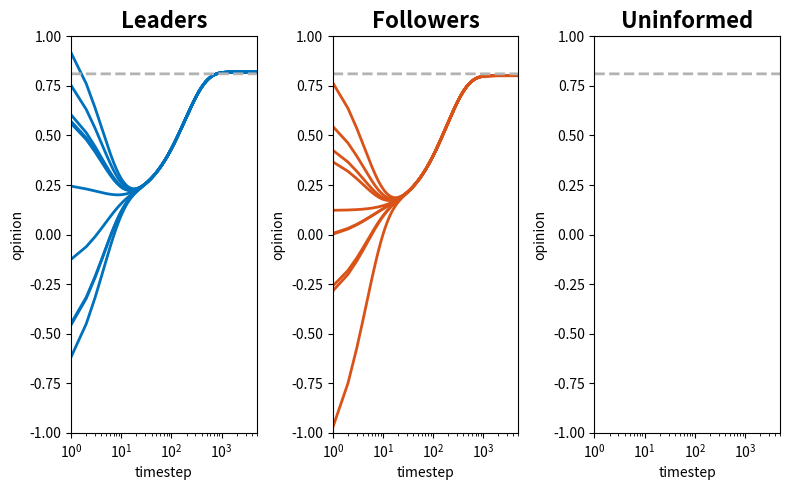
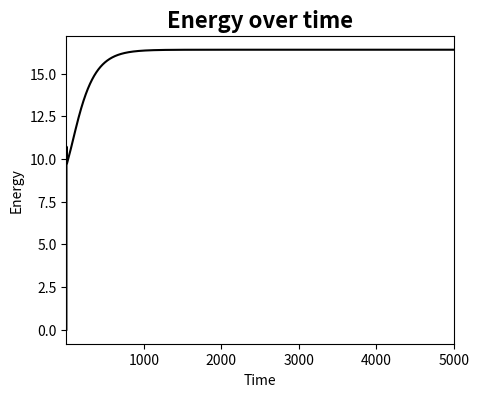

Generate these figures, in order, with matplotlib:
import os
import numpy as np
import matplotlib.pyplot as plt



# -----------------------------
# FUNCTIONS
# -----------------------------

def psi_sum(wk, wm, r_w):
    w_diff = wm - wk[:, np.newaxis]

    bool_psi = np.abs(w_diff) < r_w
    return np.sum(w_diff * bool_psi, axis=1)


def plot_opinions(ax, data, final_avg_lf, steps, dom, title, color, do_log=False):   
    ax.set_title(title, fontweight='bold', fontsize=16)

    if do_log:
        ax.set_xscale('log')
    ax.set_xlim([1,steps])
    ax.set_xlabel("timestep")
    ax.set_ylim([-dom, dom])
    ax.set_ylabel("opinion")

    ax.plot(range(1, steps+1), data, color=color, linewidth=2)
    ax.plot(range(1, steps+1), [final_avg_lf] * steps, '--', color=colors['gray'], linewidth=2)



# -----------------------------
# SET PARAMETERS
# -----------------------------

t_final = 500                            # final time
dt = 0.1                                # timestep
steps = int(np.floor(t_final / dt))     # number of steps

n_l = 10                                 # number of leaders. they prefer A
n_f = 10                                 # number of followers. they prefer B
n_u = 0                                # number of uninformed. no preference

dom = 1
w_blue = 1                              # reference opinions
w_red = -1

# Example 1
k_ll, k_lf, k_lu = 1, 1, 0
k_fl, k_ff, k_fu = 1, 1, 0
k_ul, k_uf, k_uu = 0, 0, 1

# # Example 2
# k_ll, k_lf, k_lu = 1, 1, 1
# k_fl, k_ff, k_fu = 1, 1, 1
# k_ul, k_uf, k_uu = 0, 0, 1

# # Example 3
# k_ll, k_lf, k_lu = 1, 1, 1
# k_fl, k_ff, k_fu = 1, 1, 1
# k_ul, k_uf, k_uu = 1, 1, 1

# # Example 4
# k_ll, k_lf, k_lu = 1, 1, 0
# k_fl, k_ff, k_fu = 1, 1, 1
# k_ul, k_uf, k_uu = 0, 0, 0

r_w = 10

tau_blue = 0.1                            # conviction
tau_red = 0.01

sigma = 0                               # noise parameter



# -----------------------------
# SIMULATION
# -----------------------------

w_l = np.zeros((steps, n_l))            # opinion vectors
w_f = np.zeros((steps, n_f))
w_u = np.zeros((steps, n_u))
energy = np.zeros((steps,1))

np.random.seed(1234)

w_l[0] = np.random.uniform(-dom, dom, n_l)
w_f[0] = np.random.uniform(-dom, dom, n_f)
w_u[0] = np.random.uniform(-dom, dom, n_u)
# w_l[0] = np.random.uniform(0, 1, n_l)
# w_f[0] = np.random.uniform(-1, 0, n_f)
# w_u[0] = np.random.uniform(-0.5, 0.5, n_u)

if n_u == 0: n_u = 1

for k in range(steps - 1):
    # opinions change after these interactions
    psi_ll = psi_sum(w_l[k], w_l[k], r_w)
    psi_ff = psi_sum(w_f[k], w_f[k], r_w)
    psi_uu = psi_sum(w_u[k], w_u[k], r_w)
    psi_lf = psi_sum(w_l[k], w_f[k], r_w)
    psi_lu = psi_sum(w_l[k], w_u[k], r_w)
    psi_fl = psi_sum(w_f[k], w_l[k], r_w)
    psi_fu = psi_sum(w_f[k], w_u[k], r_w)
    psi_ul = psi_sum(w_u[k], w_l[k], r_w)
    psi_uf = psi_sum(w_u[k], w_f[k], r_w)
    
    # integration step
    dw_l = k_ll*psi_ll/n_l + k_lf*psi_lf/n_f + k_lu*psi_lu/n_u + tau_blue * (dom*w_blue - w_l[k])
    dw_f = k_fl*psi_fl/n_l + k_ff*psi_ff/n_f + k_fu*psi_fu/n_u + tau_red *  (dom*w_red  - w_f[k])
    dw_u = k_ul*psi_ul/n_l + k_uf*psi_uf/n_f + k_uu*psi_uu/n_u

    w_l[k+1] = w_l[k] + dt * dw_l
    w_f[k+1] = w_f[k] + dt * dw_f
    w_u[k+1] = w_u[k] + dt * dw_u

    energy[k+1] = (
        0.5 * np.sum((w_l[k+1] - w_blue)**2)
      + 0.5 * np.sum((w_f[k+1] - w_red)**2)
    )
# -----------------------------
# PLOTS
# -----------------------------

output_folder = 'figures/energy'
os.makedirs(output_folder, exist_ok=True)

colors = {
    'gray': (0.7, 0.7, 0.7),
    'red': (0, 0.4470, 0.7410),
    'blue': (0.8500, 0.3250, 0.0980)
}


# Plot: all opinions

fig, axes = plt.subplots(1, 3, figsize=(8, 5))

final_avg_lf = (np.sum(w_l[-1]) + np.sum(w_f[-1])) / (n_l + n_f)
print(final_avg_lf)

plot_opinions(axes[0], w_l, final_avg_lf, steps, dom, "Leaders", colors['red'], do_log=True)
plot_opinions(axes[1], w_f, final_avg_lf, steps, dom, "Followers", colors['blue'], do_log=True)
plot_opinions(axes[2], w_u, final_avg_lf, steps, dom, "Uninformed", 'k', do_log=True)
plt.tight_layout()

output_file = os.path.join(output_folder, 'opinions-only-10.svg')
plt.savefig(output_file)


# Plot: energy

fig, ax = plt.subplots(figsize=(5, 4))

ax.plot(range(1, steps+1), energy, 'k')
ax.set_title('Energy over time', fontweight='bold', fontsize=16)
ax.set_xlim([1,steps])
ax.set_xlabel("Time")
ax.set_ylabel("Energy")

output_file = os.path.join(output_folder, 'energy-10.svg')
plt.savefig(output_file)




# plt.show()


# Plot: mean opinion

# mean_w_l = np.mean(w_l, axis=1)
# mean_w_f = np.mean(w_f, axis=1)
# mean_w_u = np.mean(w_u, axis=1)

# fig, ax = plt.subplots(figsize=(5, 5))

# ax.plot(range(1, steps+1), mean_w_l, label="Leaders", color=colors['red'], linewidth=2)
# ax.plot(range(1, steps+1), mean_w_f, label="Followers", color=colors['blue'], linewidth=2)
# ax.plot(range(1, steps+1), mean_w_u, label="Uninformed", color='k', linewidth=2)

# ax.set_title("Mean opinion", fontweight='bold', fontsize=16)
# ax.set_xlim([1, steps])
# ax.set_ylim([-dom, dom])
# ax.set_xlabel("timestep")
# ax.set_ylabel("opinion")

# ax.legend()
# plt.tight_layout()

# output_file = os.path.join(output_folder, 'mean_opinions.svg')
# plt.savefig(output_file)

# plt.show()